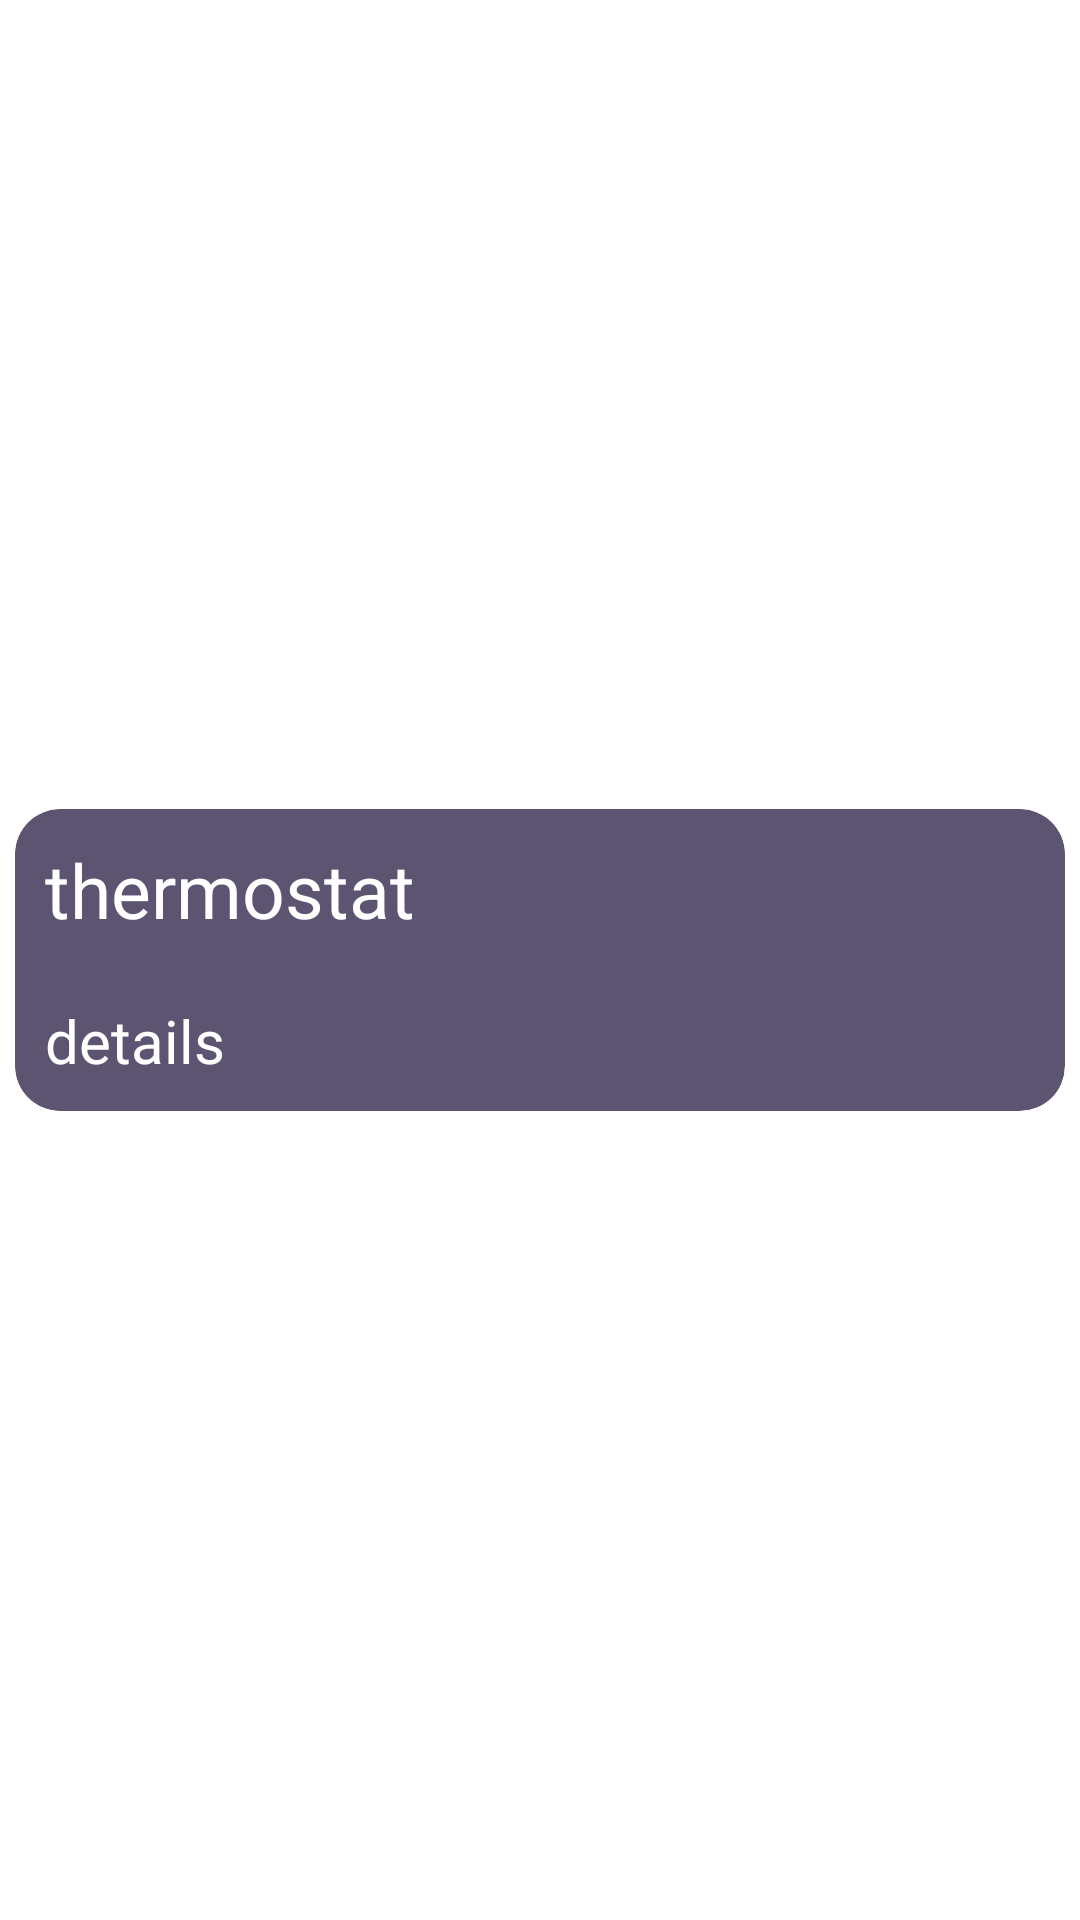

Reconstruct the res/layout file that produces this screen, plus the resources it refers to.
<!-- AndroidManifest.xml: application theme Theme.Paisa -->
<!-- res/layout/recyclerviewrow.xml -->
<?xml version="1.0" encoding="utf-8"?>
<androidx.constraintlayout.widget.ConstraintLayout xmlns:android="http://schemas.android.com/apk/res/android"
    xmlns:app="http://schemas.android.com/apk/res-auto"
    android:layout_width="match_parent"
    android:layout_height="wrap_content">

    <androidx.cardview.widget.CardView
        android:layout_width="match_parent"
        android:layout_height="wrap_content"
        android:layout_margin="5dp"
        app:cardBackgroundColor="@color/purple"
        app:cardCornerRadius="15dp"
        app:cardElevation="8dp"
        app:layout_constraintBottom_toBottomOf="parent"
        app:layout_constraintEnd_toEndOf="parent"
        app:layout_constraintStart_toStartOf="parent"
        app:layout_constraintTop_toTopOf="parent">
        <LinearLayout
            android:layout_width="match_parent"
            android:layout_height="match_parent"
            android:orientation="vertical"
            >
            <TextView
                android:id="@+id/textView"
                android:layout_width="match_parent"
                android:layout_height="wrap_content"
                android:layout_marginHorizontal="5dp"
                android:layout_marginVertical="5dp"
                android:padding="5dp"
                android:text="@string/lorem"
                android:textColor="@color/white"
                android:textSize="25dp" />
            <LinearLayout
                android:id="@+id/sub_item"
                android:orientation="vertical"
                android:layout_height="wrap_content"
                android:layout_width="match_parent"
                android:layout_marginHorizontal="5dp"
                android:layout_marginVertical="5dp"
                android:padding="5dp">
                <TextView
                    android:id="@+id/sub_item_details"
                    android:layout_width="match_parent"
                    android:layout_height="wrap_content"
                    android:text="details"
                    android:textColor="@color/white"
                    android:textSize="20dp"
                    />
            </LinearLayout>
        </LinearLayout>
    </androidx.cardview.widget.CardView>
</androidx.constraintlayout.widget.ConstraintLayout>
<!-- resources referenced by this layout -->
<resources>
  <color name="purple">#5C5470</color>
  <color name="white">#FFFFFFFF</color>
  <string name="lorem">thermostat</string>
  <style name="Theme.Paisa" parent="Theme.MaterialComponents.DayNight.NoActionBar">
          
          <item name="colorPrimary">@color/purple</item>
          <item name="colorPrimaryVariant">@color/purple_700</item>
          <item name="colorOnPrimary">@color/black</item>
          
          <item name="colorSecondary">@color/teal_200</item>
          <item name="colorSecondaryVariant">@color/teal_200</item>
          <item name="colorOnSecondary">@color/black</item>
          
          <item name="android:statusBarColor">?attr/colorPrimaryVariant</item>
          
      </style>
  <color name="purple_700">#FF3700B3</color>
  <color name="black">#FF000000</color>
  <color name="teal_200">#FF03DAC5</color>
</resources>
